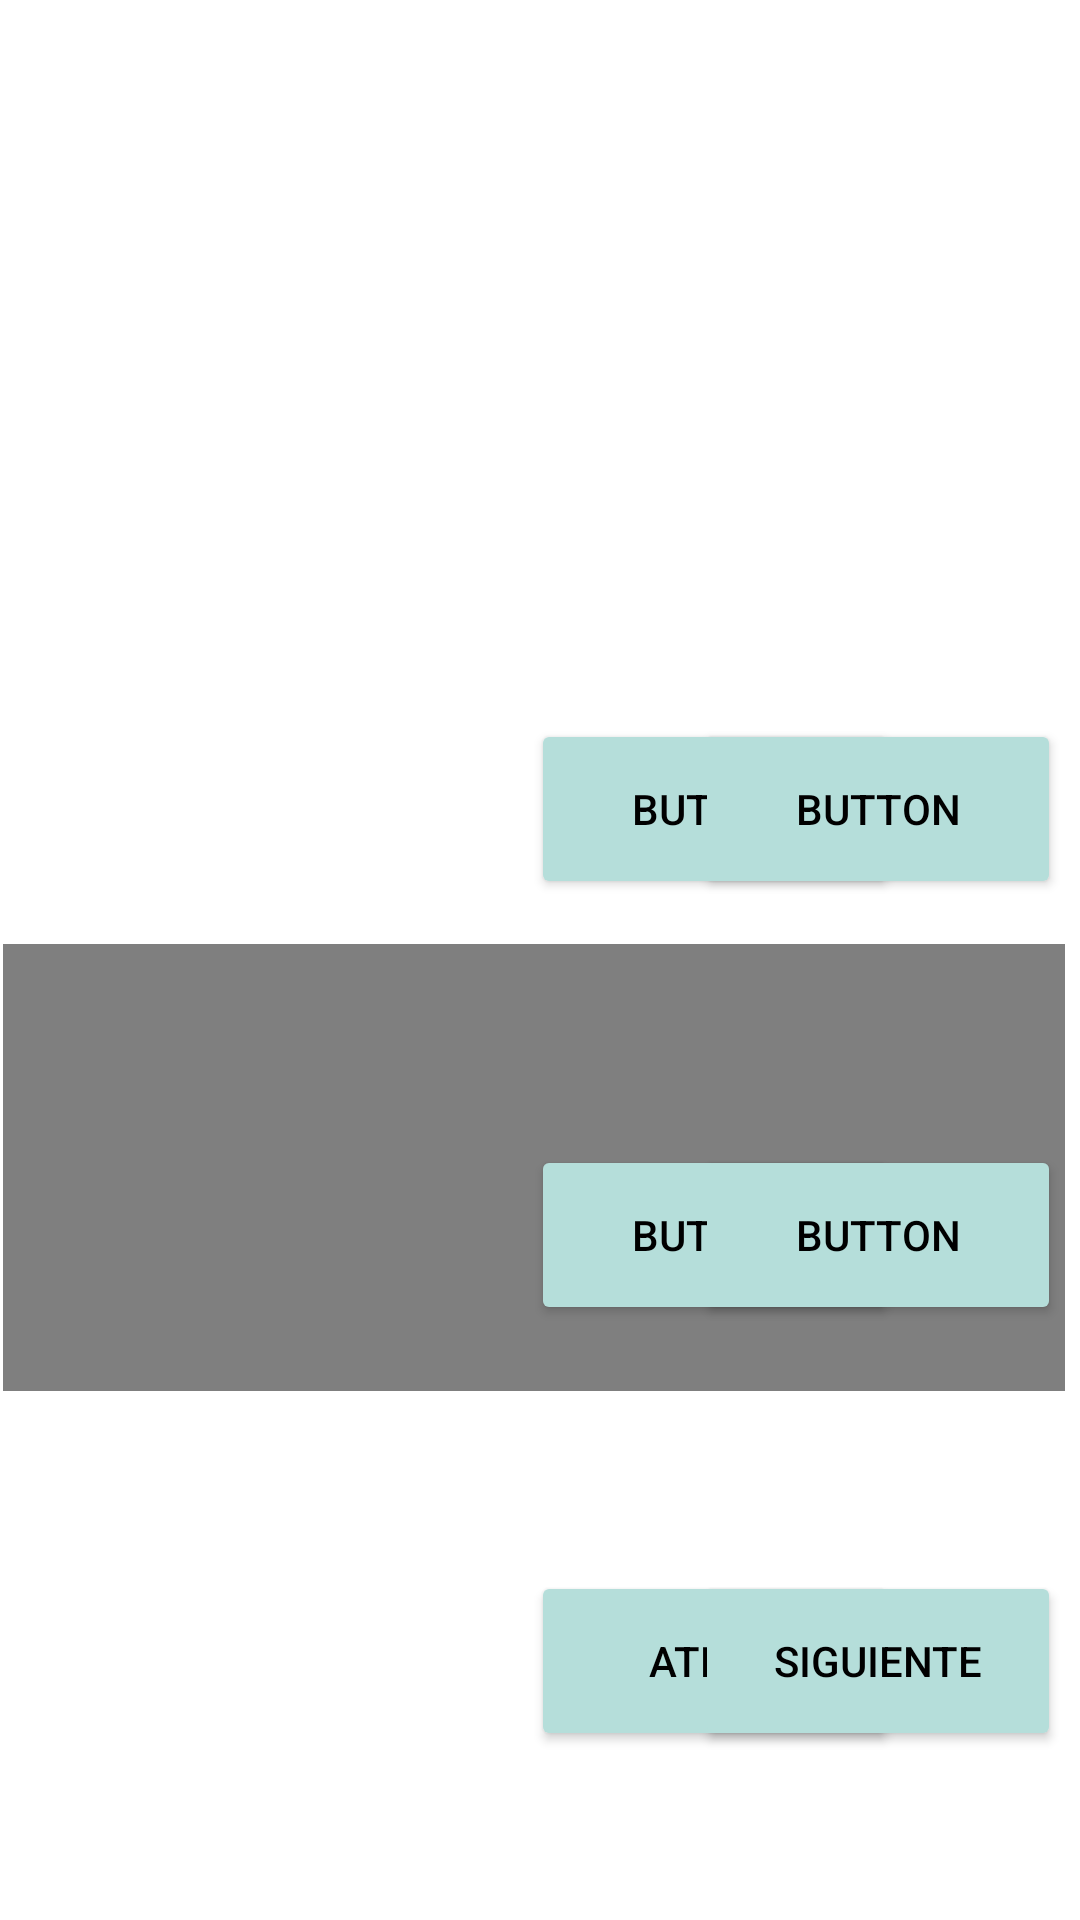

Layout XML and referenced resources for this Android screen:
<!-- AndroidManifest.xml: application theme Theme.Signum -->
<!-- res/layout/exam_layout_land.xml -->
<?xml version="1.0" encoding="utf-8"?>
<androidx.constraintlayout.widget.ConstraintLayout xmlns:android="http://schemas.android.com/apk/res/android"
    xmlns:app="http://schemas.android.com/apk/res-auto"
    xmlns:tools="http://schemas.android.com/tools"
    android:layout_width="match_parent"
    android:layout_height="match_parent"
    tools:context=".exam">


    <VideoView
        android:id="@+id/videoView"
        android:layout_width="354dp"
        android:layout_height="149dp"
        app:layout_constraintBottom_toBottomOf="parent"
        app:layout_constraintEnd_toEndOf="parent"
        app:layout_constraintHorizontal_bias="0.159"
        app:layout_constraintStart_toStartOf="parent"
        app:layout_constraintTop_toTopOf="parent"
        app:layout_constraintVertical_bias="0.641" />

    <Button
        android:id="@+id/button"
        android:layout_width="122dp"
        android:layout_height="60dp"
        android:onClick="b1pulsado"
        android:text="Button"
        android:textColor="@color/black"
        android:backgroundTint="@color/button1"
        app:layout_constraintBottom_toBottomOf="parent"
        app:layout_constraintEnd_toEndOf="parent"
        app:layout_constraintHorizontal_bias="0.743"
        app:layout_constraintStart_toStartOf="parent"
        app:layout_constraintTop_toTopOf="parent"
        app:layout_constraintVertical_bias="0.413" />

    <Button
        android:id="@+id/button2"
        android:layout_width="122dp"
        android:layout_height="60dp"
        android:onClick="b2pulsado"
        android:text="Button"
        android:textColor="@color/black"
        android:backgroundTint="@color/button1"
        app:layout_constraintBottom_toBottomOf="parent"
        app:layout_constraintEnd_toEndOf="parent"
        app:layout_constraintHorizontal_bias="0.973"
        app:layout_constraintStart_toStartOf="parent"
        app:layout_constraintTop_toTopOf="parent"
        app:layout_constraintVertical_bias="0.413" />

    <Button
        android:id="@+id/button3"
        android:layout_width="122dp"
        android:layout_height="60dp"
        android:onClick="b3pulsado"
        android:text="Button"
        android:textColor="@color/black"
        android:backgroundTint="@color/button1"
        app:layout_constraintBottom_toBottomOf="parent"
        app:layout_constraintEnd_toEndOf="parent"
        app:layout_constraintHorizontal_bias="0.743"
        app:layout_constraintStart_toStartOf="parent"
        app:layout_constraintTop_toTopOf="parent"
        app:layout_constraintVertical_bias="0.658" />

    <Button
        android:id="@+id/button4"
        android:layout_width="122dp"
        android:layout_height="60dp"
        android:onClick="b4pulsado"
        android:text="Button"
        android:textColor="@color/black"
        android:backgroundTint="@color/button1"
        app:layout_constraintBottom_toBottomOf="parent"
        app:layout_constraintEnd_toEndOf="parent"
        app:layout_constraintHorizontal_bias="0.973"
        app:layout_constraintStart_toStartOf="parent"
        app:layout_constraintTop_toTopOf="parent"
        app:layout_constraintVertical_bias="0.658" />

    <Button
        android:id="@+id/atras"
        android:layout_width="122dp"
        android:layout_height="60dp"
        android:onClick="atras"
        android:text="ATRÁS"
        android:textColor="@color/black"
        android:backgroundTint="@color/button1"
        app:layout_constraintBottom_toBottomOf="parent"
        app:layout_constraintEnd_toEndOf="parent"
        app:layout_constraintHorizontal_bias="0.743"
        app:layout_constraintStart_toStartOf="parent"
        app:layout_constraintTop_toTopOf="parent"
        app:layout_constraintVertical_bias="0.903" />

    <Button
        android:id="@+id/siguiente"
        android:layout_width="122dp"
        android:layout_height="60dp"
        android:onClick="siguiente"
        android:text="SIGUIENTE"
        android:textColor="@color/black"
        android:backgroundTint="@color/button1"
        app:layout_constraintBottom_toBottomOf="parent"
        app:layout_constraintEnd_toEndOf="parent"
        app:layout_constraintHorizontal_bias="0.973"
        app:layout_constraintStart_toStartOf="parent"
        app:layout_constraintTop_toTopOf="parent"
        app:layout_constraintVertical_bias="0.903" />

    <TextView
        android:id="@+id/textView2"
        android:layout_width="363dp"
        android:layout_height="71dp"
        android:text=""
        android:gravity="center"
        android:textSize="30dp"
        app:layout_constraintBottom_toTopOf="@+id/videoView"
        app:layout_constraintEnd_toEndOf="parent"
        app:layout_constraintHorizontal_bias="0.163"
        app:layout_constraintStart_toStartOf="parent"
        app:layout_constraintTop_toTopOf="parent"
        app:layout_constraintVertical_bias="0.762" />

</androidx.constraintlayout.widget.ConstraintLayout>
<!-- resources referenced by this layout -->
<resources>
  <color name="black">#FF000000</color>
  <color name="button1">#FFB5DEDA</color>
  <style name="Theme.Signum" parent="Theme.MaterialComponents.DayNight.DarkActionBar">
          
          <item name="colorPrimary">@color/button1</item>
          <item name="colorPrimaryVariant">@color/button1</item>
          <item name="colorOnPrimary">@color/background1</item>
          
          <item name="colorSecondary">@color/teal_200</item>
          <item name="colorSecondaryVariant">@color/teal_700</item>
          <item name="colorOnSecondary">@color/black</item>
          
          <item name="android:statusBarColor" tools:targetApi="l">?attr/colorPrimaryVariant</item>
          
      </style>
  <color name="background1">#E6DCDCFD</color>
  <color name="teal_200">#FF03DAC5</color>
  <color name="teal_700">#FF018786</color>
</resources>
